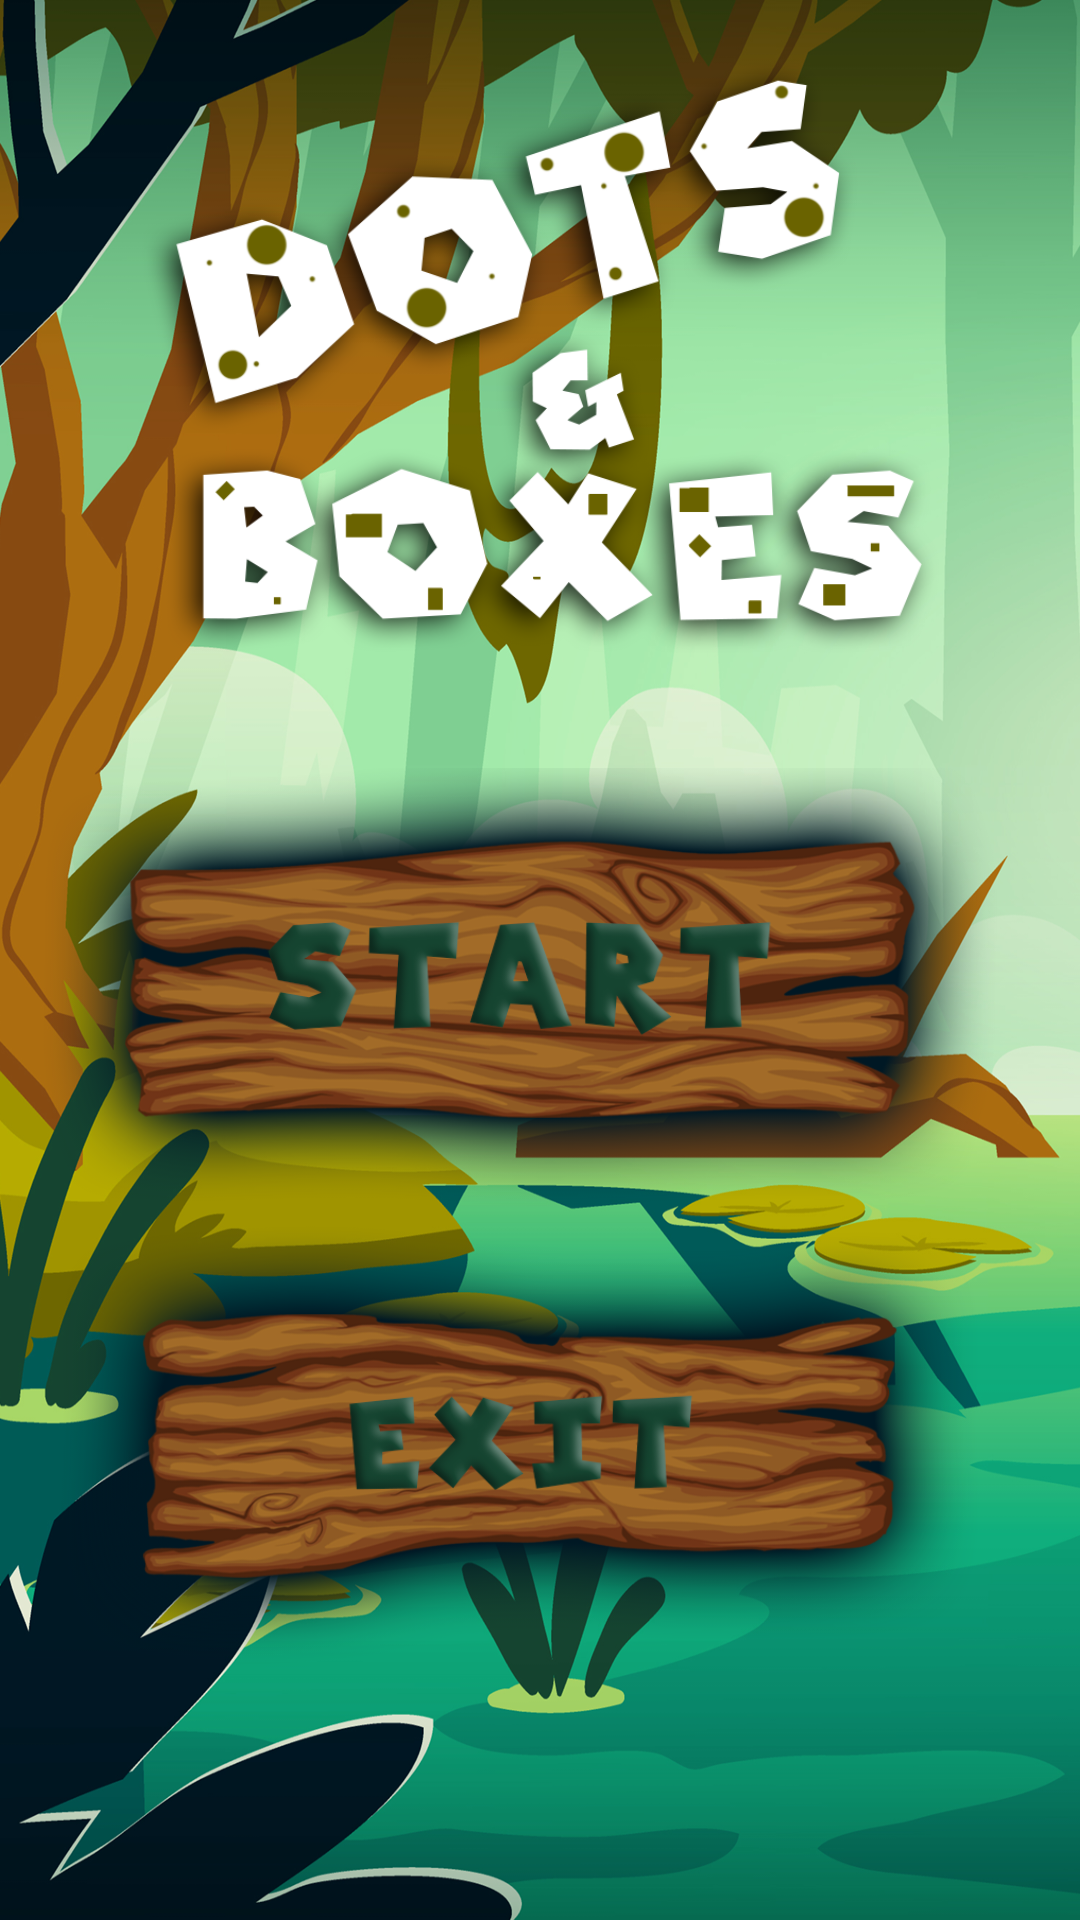

Android layout source for this screen:
<!-- AndroidManifest.xml: application theme AppTheme -->
<!-- res/layout/activity_home.xml -->
<?xml version="1.0" encoding="utf-8"?>
<androidx.constraintlayout.widget.ConstraintLayout xmlns:android="http://schemas.android.com/apk/res/android"
    xmlns:app="http://schemas.android.com/apk/res-auto"
    xmlns:tools="http://schemas.android.com/tools"
    android:layout_width="match_parent"
    android:layout_height="match_parent"
    android:background="@drawable/background"
    tools:context=".Ui.HomeActivity">

    <ImageView
        android:id="@+id/imageView"
        android:layout_width="match_parent"
        android:layout_height="256dp"
        android:src="@drawable/top_logo"
        app:layout_constraintEnd_toEndOf="parent"
        app:layout_constraintStart_toStartOf="parent"
        app:layout_constraintTop_toTopOf="parent" />

    <ImageView
        android:id="@+id/start"
        android:layout_width="381dp"
        android:layout_height="150dp"
        android:scaleType="centerCrop"
        android:src="@drawable/start_button"
        app:layout_constraintEnd_toEndOf="parent"
        app:layout_constraintHorizontal_bias="0.604"
        app:layout_constraintStart_toStartOf="parent"
        app:layout_constraintTop_toBottomOf="@+id/imageView" />

    <ImageView
        android:id="@+id/exit"
        android:layout_width="381dp"
        android:layout_height="150dp"
        android:src="@drawable/exit_button"
        android:scaleType="centerCrop"
        app:layout_constraintEnd_toEndOf="parent"
        app:layout_constraintHorizontal_bias="0.604"
        app:layout_constraintStart_toStartOf="parent"
        app:layout_constraintTop_toBottomOf="@+id/start" />

</androidx.constraintlayout.widget.ConstraintLayout>
<!-- resources referenced by this layout -->
<resources>
  <!-- drawable background: png bitmap (drawable, 763494 bytes) -->
  <!-- drawable exit_button: png bitmap (drawable, 182132 bytes) -->
  <!-- drawable start_button: png bitmap (drawable, 197607 bytes) -->
  <!-- drawable top_logo: png bitmap (drawable, 119622 bytes) -->
  <style name="AppTheme" parent="Theme.AppCompat.Light.NoActionBar">
          
          <item name="colorPrimary">#FF5722</item>
          <item name="colorPrimaryDark">#03A9F4</item>
          <item name="colorAccent">@color/colorAccent</item>
      </style>
  <color name="colorAccent">#FA9962</color>
</resources>
